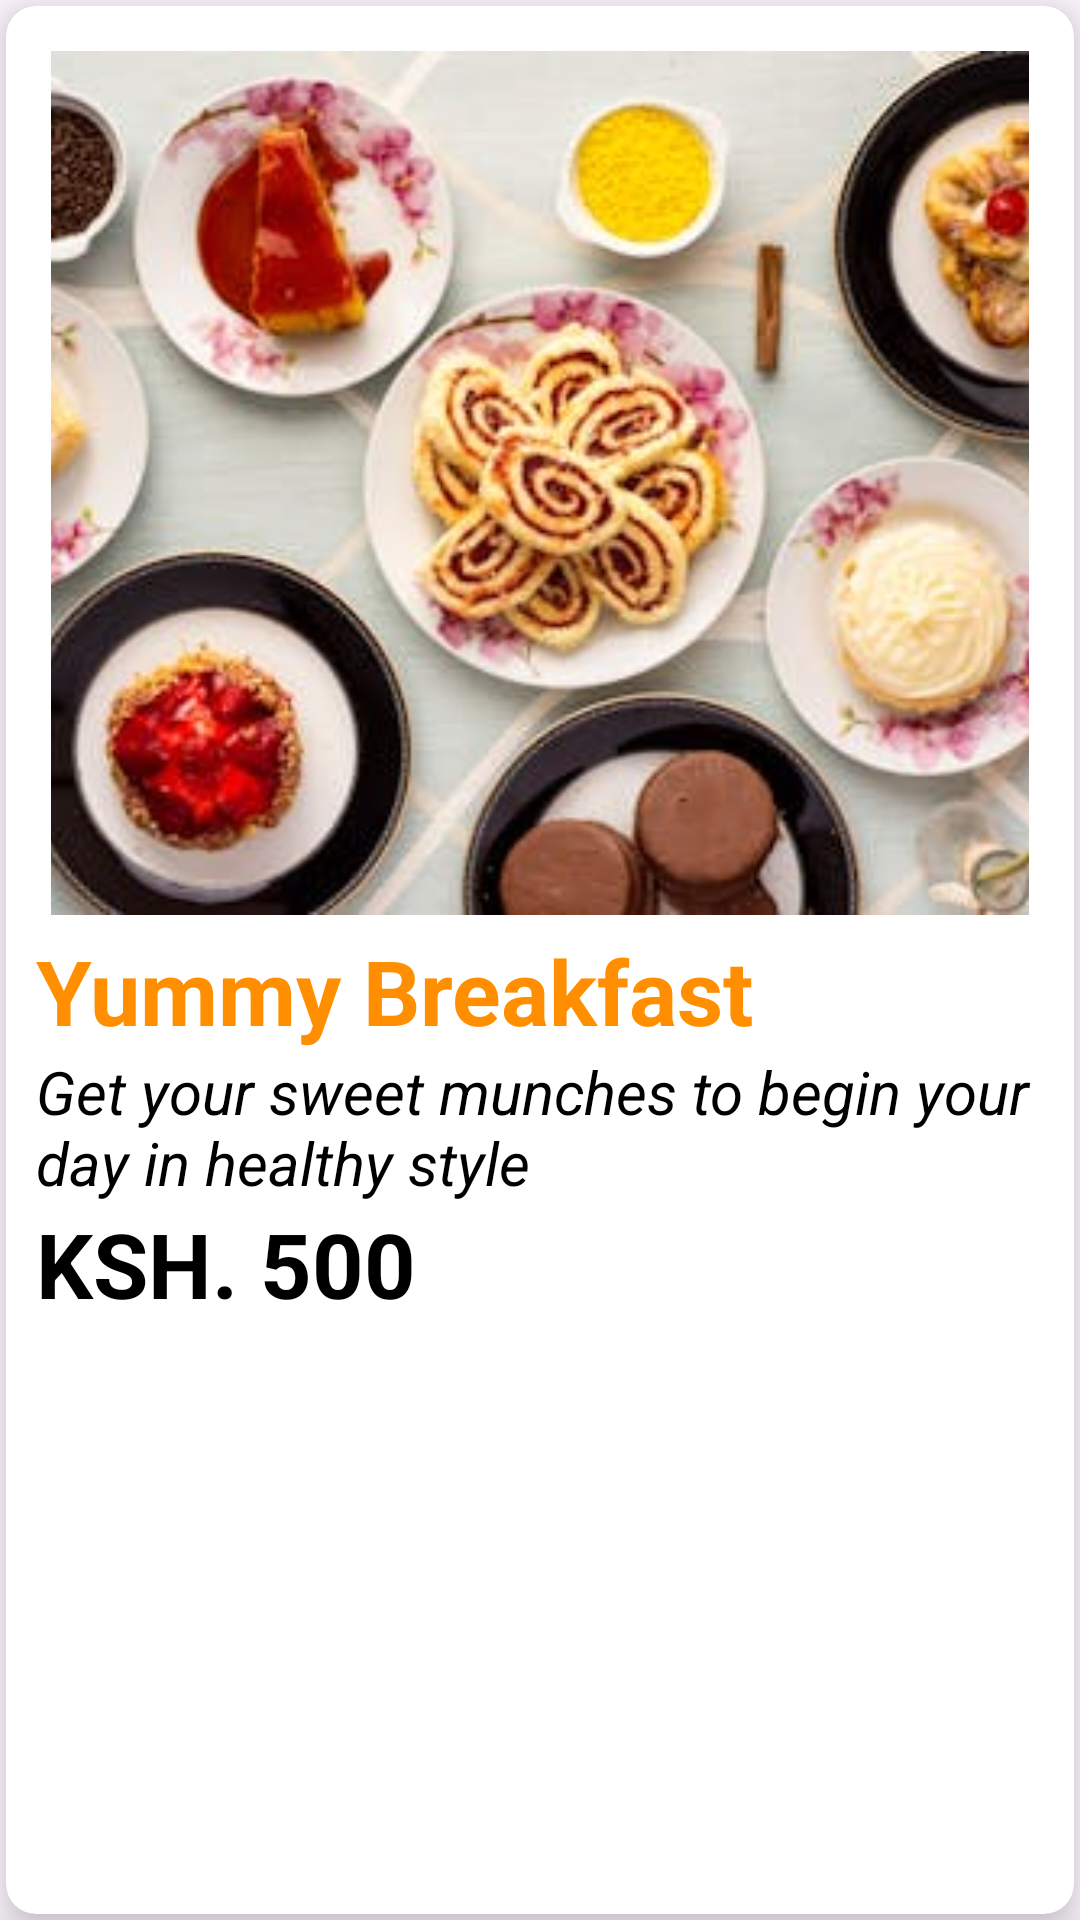

Reconstruct the res/layout file that produces this screen, plus the resources it refers to.
<!-- AndroidManifest.xml: application theme Theme.Tastybites -->
<!-- res/layout/singleitem.xml -->
<?xml version="1.0" encoding="utf-8"?>
<LinearLayout xmlns:android="http://schemas.android.com/apk/res/android"
    android:layout_width="match_parent"
    android:layout_height="match_parent"
    xmlns:app="http://schemas.android.com/apk/res-auto"
    android:orientation="vertical">


    <androidx.cardview.widget.CardView
        android:layout_width="match_parent"
        android:layout_height="match_parent"
        android:layout_margin="2dp"
        android:padding="15dp"
        app:cardElevation="10dp"
        app:cardCornerRadius="10dp">

        <LinearLayout
            android:layout_width="match_parent"
            android:layout_height="match_parent"
            android:orientation="vertical"
            android:padding="10dp">

            <ImageView
                android:id="@+id/item_image"
                android:layout_width="match_parent"
                android:layout_height="288dp"
                android:layout_margin="5dp"
                android:scaleType="centerCrop"
                android:src="@drawable/food" />

            <TextView
                android:id="@+id/item_title"
                android:layout_width="match_parent"
                android:layout_height="wrap_content"
                android:text="Yummy Breakfast"
                android:textColor="#FF8F00"
                android:textSize="30sp"
                android:textStyle="bold" />

            <TextView
                android:id="@+id/item_description"
                android:layout_width="match_parent"
                android:layout_height="wrap_content"
                android:text="Get your sweet munches to begin your day in healthy style"
                android:textColor="#000000"
                android:textSize="20sp"
                android:textStyle="italic" />

            <TextView
                android:id="@+id/item_cost"
                android:layout_width="match_parent"
                android:layout_height="wrap_content"
                android:text="KSH. 500"
                android:textColor="#000000"
                android:textSize="30sp"
                android:textStyle="bold" />

        </LinearLayout>
    </androidx.cardview.widget.CardView>
</LinearLayout>
<!-- resources referenced by this layout -->
<resources>
  <!-- drawable food: jpeg bitmap (drawable, 25249 bytes) -->
  <style name="Theme.Tastybites" parent="Base.Theme.Tastybites" />
  <style name="Base.Theme.Tastybites" parent="Theme.Material3.DayNight.NoActionBar">
          
          
      </style>
</resources>
